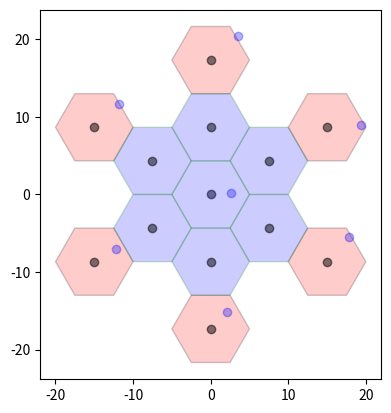

Write the Python code that produced this figure.
import numpy as np
import math as mth
import matplotlib.pyplot as plt
#Librería para dibujar hexagonos
from matplotlib.patches import RegularPolygon
import random

#aahh  3
cluster_size = 4
r_cell = 5
sec = 1
# Ubicación de las estaciones base (La célula central se encuentra en x=0 y y=0)

# Ubicación angular de la cécula central de cada cluster de tier 1
theta_N = [0, mth.pi/6, 0, mth.pi/6, mth.asin(1/(2*mth.sqrt(7)))]
# distancia angular entre el centro de las 6 células de tier 1
aux1= np.arange(0, 6, 1)
theta = (mth.pi/3)*aux1
aux2= [0, 1, 0, 2, 3, 0, 0, 4]
ind=aux2[cluster_size]

#Ubicación [x,y] de las células centro de todos los clusters de tier 1
bs_position = []

for i in range(0, len(theta)):
    bs_position.append([(mth.sqrt(3*cluster_size)*r_cell*np.cos(theta[i] + theta_N[ind])), (mth.sqrt(3*cluster_size)*r_cell*np.sin(theta[i] + theta_N[ind]))])
    #bs_position.append(mth.sqrt(3*cluster_size)*r_cell*np.cos(theta[i] + theta_N[ind]))
    #bs_position.append(mth.sqrt(3*cluster_size)*r_cell*np.sin(theta[i] + theta_N[ind]))

fig, ax = plt.subplots(1)
ax.set_aspect('equal')
#Agregamos los hexagonos
for j in range(0,len(aux1)):
    hex = RegularPolygon((bs_position[j][0], bs_position[j][1]), numVertices=6, radius=r_cell, orientation=np.radians(30),facecolor="red", alpha=0.2, edgecolor='k')

    ax.add_patch(hex)
    ax.scatter(bs_position[j][0], bs_position[j][1], c='k', alpha=0.5)

hex = RegularPolygon((0, 0), numVertices=6, radius=r_cell, orientation=np.radians(30),facecolor="blue", alpha=0.2, edgecolor='g')
ax.scatter(0, 0, c='k', alpha=0.5)
ax.add_patch(hex)

for j in range(0, len(aux1)):
    hex = RegularPolygon((bs_position[j][0]/2, bs_position[j][1]/2), numVertices=6, radius=r_cell, orientation=np.radians(30),facecolor="blue", alpha=0.2, edgecolor='g')

    ax.add_patch(hex)
    ax.scatter(bs_position[j][0]/2, bs_position[j][1]/2, c='k', alpha=0.5)

plt.show()

#% Determination of the sector to simulated in this snapshot
#% --- Select (randomly) a sector ---
num_sectors = [6, 3, 1]
auxpi3 = mth.pi/3
phi_BW = [1*auxpi3, 2*auxpi3, 6*auxpi3]
sector = random.randint(1, num_sectors[sec-1])
phi_center =[ [-mth.pi, -(2/3)*mth.pi, -mth.pi/3, 0, mth.pi/3, (2/3)*mth.pi], [-mth.pi, -mth.pi/3, mth.pi/3, 0, 0, 0],[0, 0, 0, 0, 0, 0]]

#% --- Place the desired mobile within the select sector ---
des_user_beta = np.random.uniform(0, 1)*phi_BW[sec-1] + phi_center[sec-1][sector-1]
des_user_r = mth.sqrt(np.random.uniform(0, 1)*(r_cell**2))

#% --- Place co-channel mobiles within the selected sector of
#% co-channel cells---
co_ch_user_beta = np.random.uniform(0, 1, 6)*phi_BW[sec-1] + phi_center[sec-1][sector-1]
co_ch_user_r = np.sqrt(np.random.uniform(0, 1, 6))*r_cell

des_user_position = [np.cos(des_user_beta)*des_user_r, np.sin(des_user_beta)*des_user_r]
ax.scatter(des_user_position[0], des_user_position[1], c='b', alpha=0.3)

co_ch_user_position=[]
for j in range(0, len(co_ch_user_r)):
    co_ch_user_position.append([co_ch_user_r[j]*np.cos(co_ch_user_beta[j]) + bs_position[j][0], co_ch_user_r[j]*np.sin(co_ch_user_beta[j]) + bs_position[j][1]])
    ax.scatter(co_ch_user_position[j][0], co_ch_user_position[j][1], c='b', alpha=0.3)
plt.show()